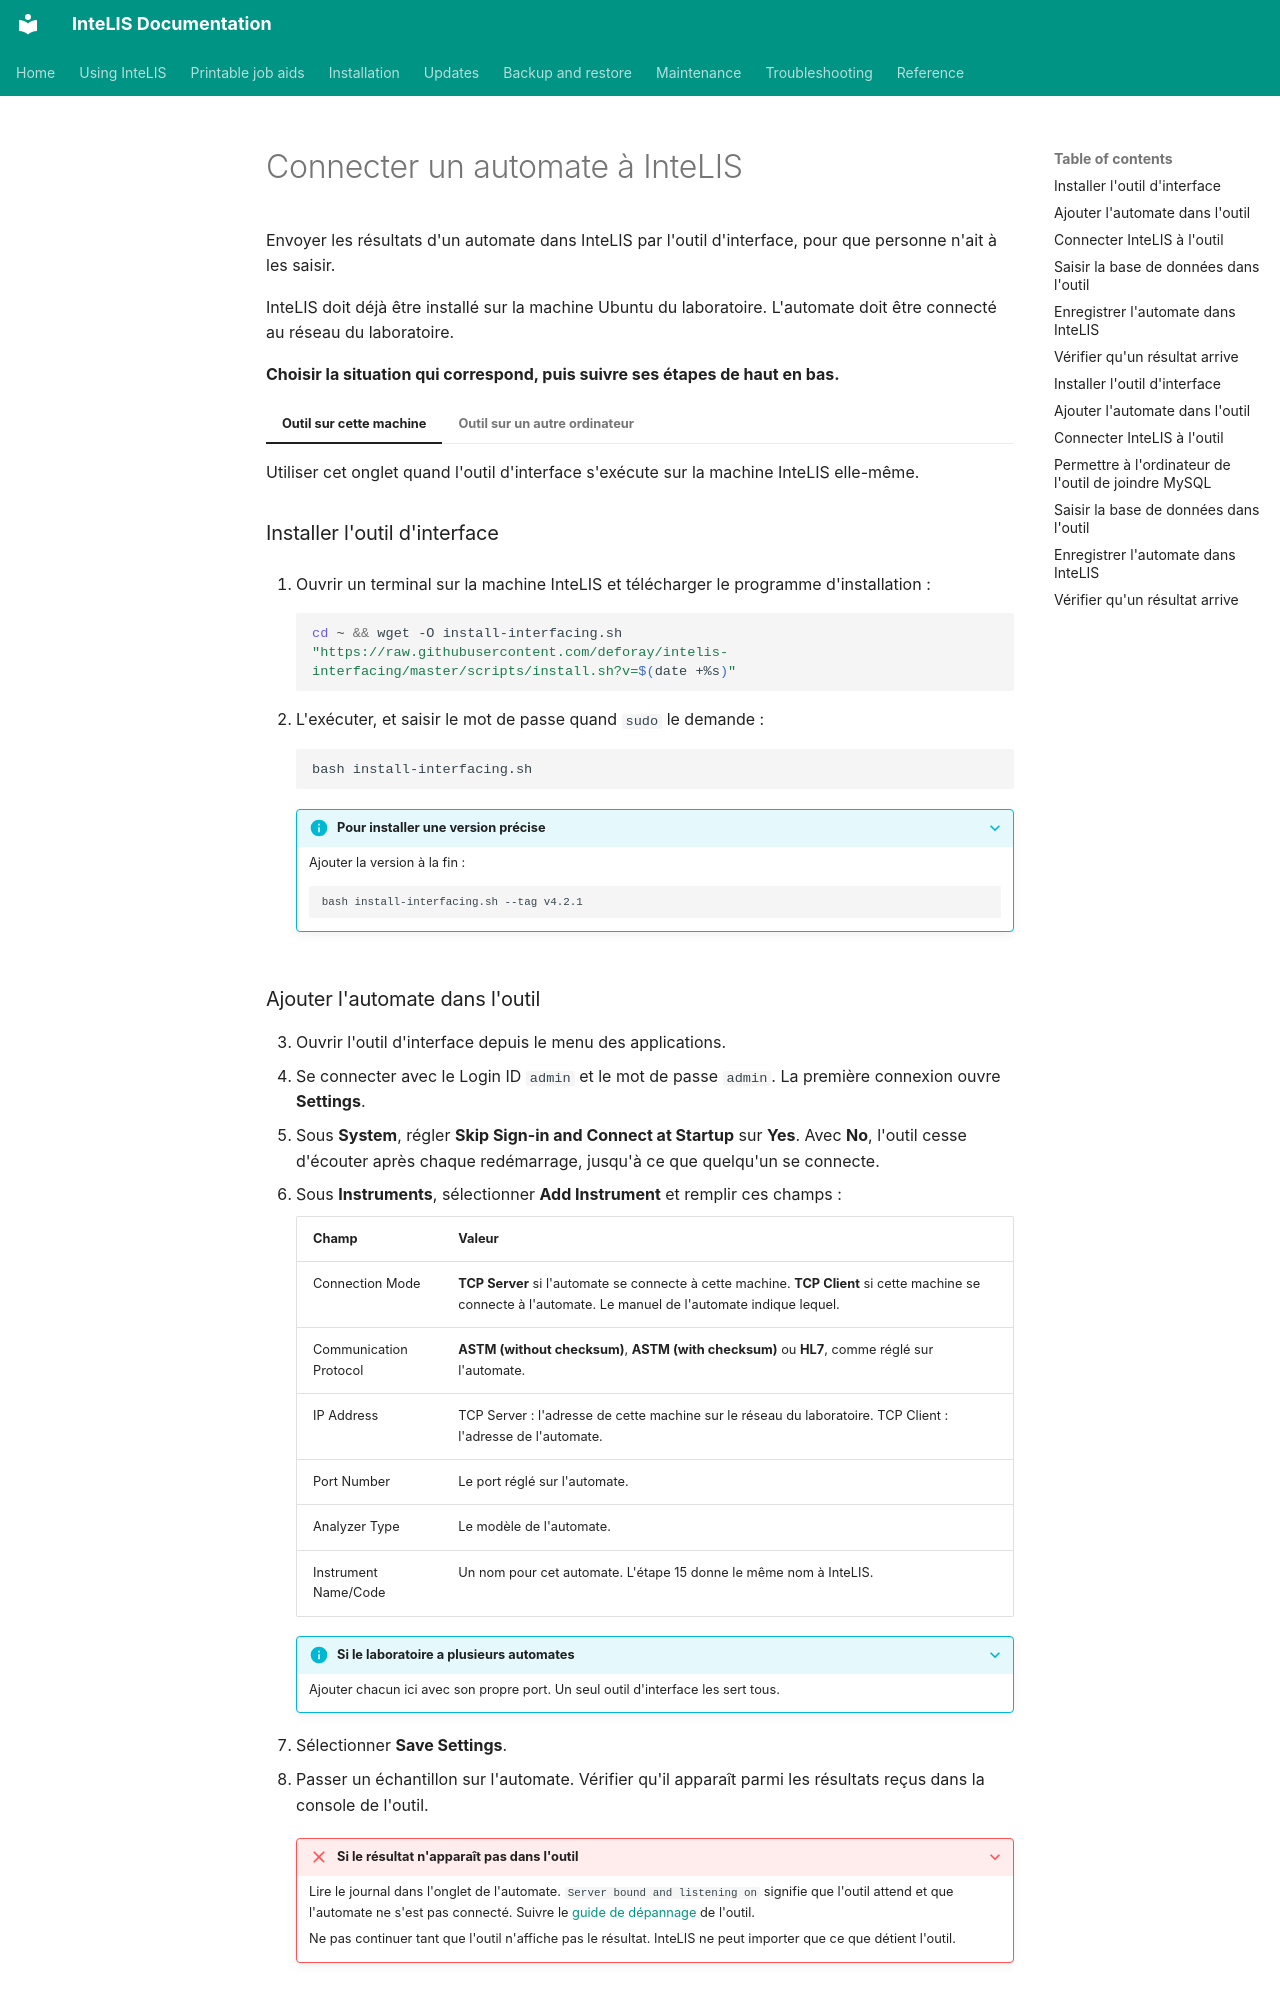

repository: deforay/intelis · page: guides/setting-up-interfacing-tool.fr/index.html · generator: mkdocs

---
description: Installer l'outil d'interface, connecter un automate, et faire importer ses résultats automatiquement par InteLIS.
audience: [system-admin, lab-admin]
module: [vl, eid, covid19, hepatitis, tb, cd4, custom-tests]
type: how-to
platform: ubuntu
reviewed: 2026-11-20
reviewed_against: 5.8.10
---
